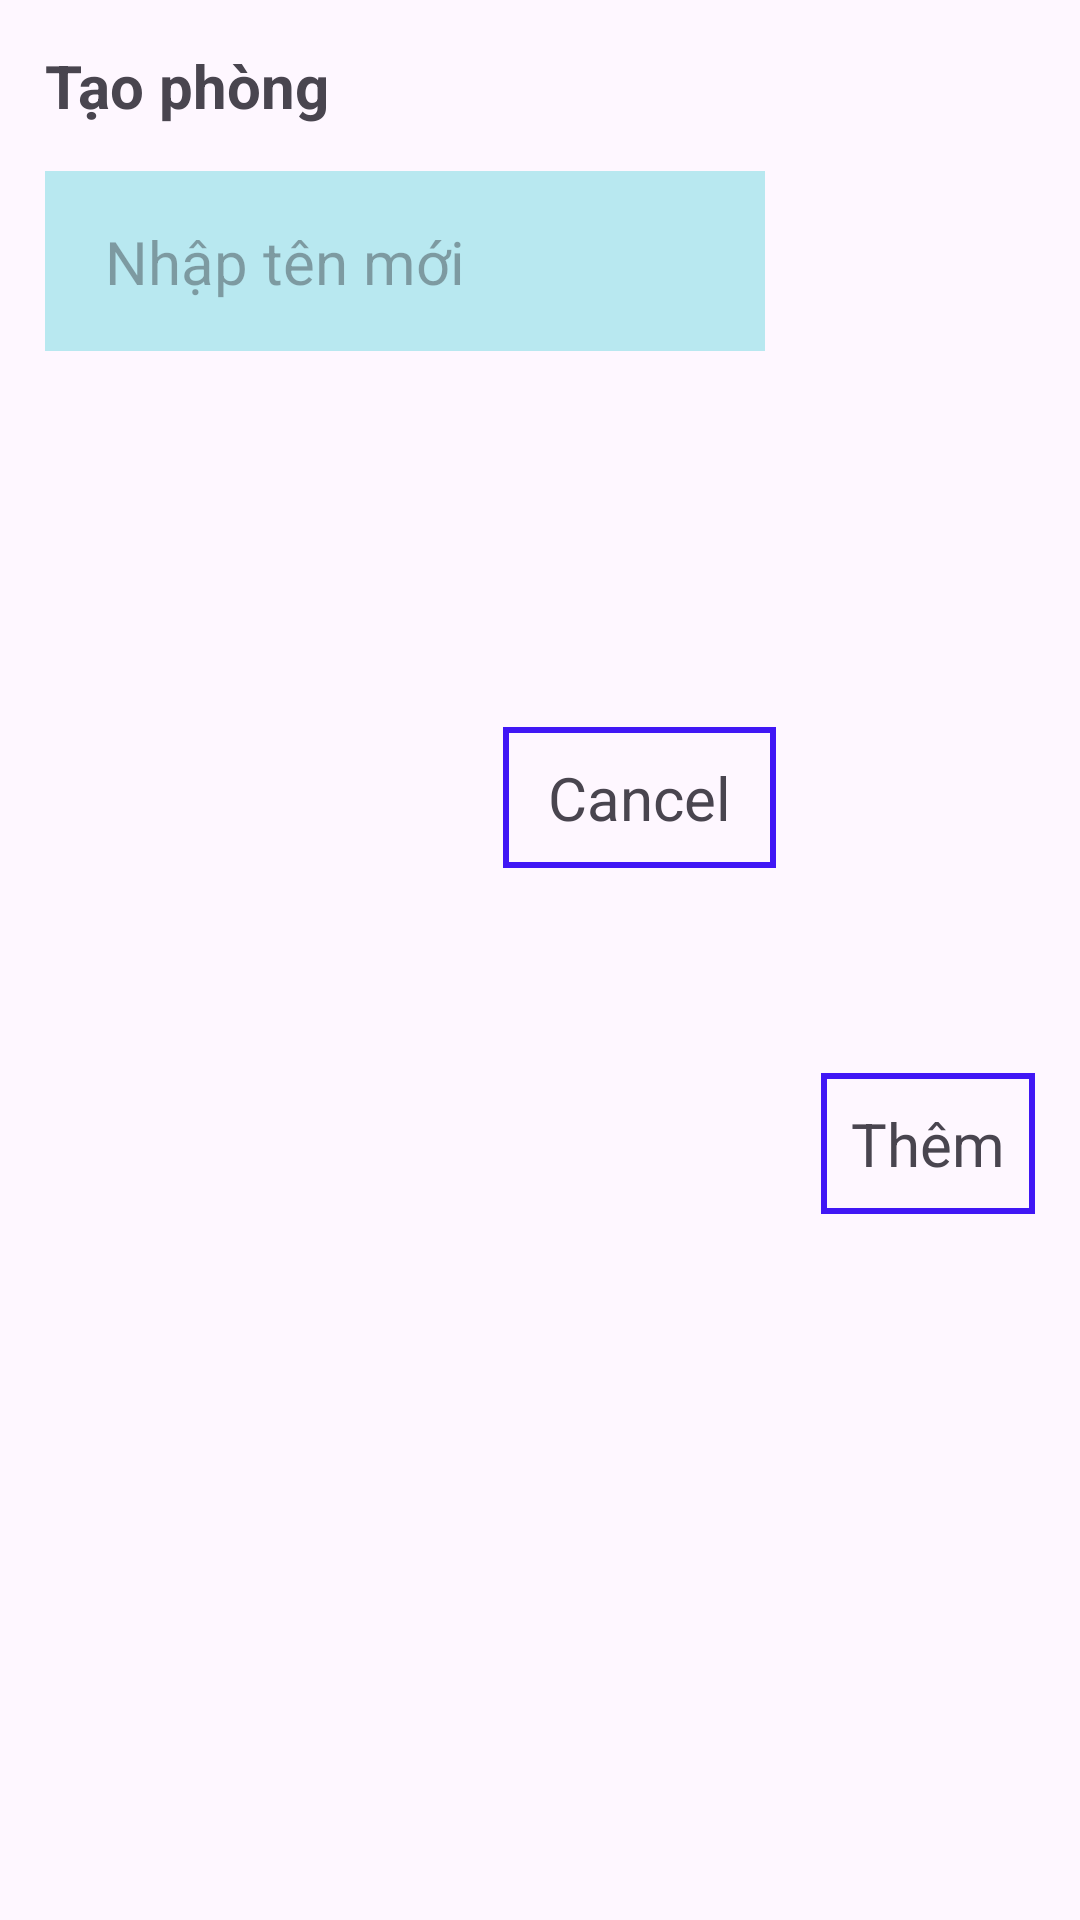

Android layout source for this screen:
<!-- AndroidManifest.xml: application theme Theme.Measure_App -->
<!-- res/layout/dialog_create_room.xml -->
<?xml version="1.0" encoding="utf-8"?>
<androidx.constraintlayout.widget.ConstraintLayout xmlns:android="http://schemas.android.com/apk/res/android"
    xmlns:app="http://schemas.android.com/apk/res-auto"
    android:layout_width="match_parent"
    android:layout_height="wrap_content">

    <TextView
        android:id="@+id/tv_rename"
        android:layout_width="wrap_content"
        android:layout_height="wrap_content"
        android:layout_marginStart="15dp"
        android:layout_marginTop="15dp"
        android:text="@string/name_room"
        android:textSize="20sp"
        android:textStyle="bold"
        app:layout_constraintEnd_toEndOf="parent"
        app:layout_constraintHorizontal_bias="0.0"
        app:layout_constraintStart_toStartOf="parent"
        app:layout_constraintTop_toTopOf="parent" />

    <ImageView
        android:id="@+id/img_bgr_edt"
        android:layout_width="240dp"
        android:layout_height="60dp"
        android:layout_marginHorizontal="15dp"
        android:layout_marginTop="15dp"
        android:background="#b8e8f0"
        app:layout_constraintEnd_toEndOf="parent"
        app:layout_constraintHorizontal_bias="0.0"
        app:layout_constraintStart_toStartOf="parent"
        app:layout_constraintTop_toBottomOf="@+id/tv_rename" />

    <EditText
        android:id="@+id/edt_rename"
        android:layout_width="wrap_content"
        android:layout_height="wrap_content"
        android:background="@null"
        android:ellipsize="end"
        android:hint="@string/edt_rename"
        android:maxWidth="240dp"
        android:maxLines="1"
        android:paddingVertical="5dp"
        android:paddingStart="10dp"
        android:paddingEnd="5dp"
        android:layout_marginStart="10dp"
        android:textSize="20sp"
        app:layout_constraintBottom_toBottomOf="@+id/img_bgr_edt"
        app:layout_constraintEnd_toEndOf="@+id/img_bgr_edt"
        app:layout_constraintHorizontal_bias="0.0"
        app:layout_constraintStart_toStartOf="@+id/img_bgr_edt"
        app:layout_constraintTop_toTopOf="@+id/img_bgr_edt" />


    <TextView
        android:id="@+id/tv_cancel"
        android:layout_width="wrap_content"
        android:layout_height="wrap_content"
        android:layout_marginStart="15dp"
        android:layout_marginTop="10dp"
        android:layout_marginEnd="15dp"
        android:background="@drawable/bgr_edt_cancel"
        android:paddingHorizontal="15dp"
        android:paddingVertical="10dp"
        android:text="@string/cancel"
        android:textSize="20sp"
        app:layout_constraintBottom_toBottomOf="@+id/tv_rename_ok"
        app:layout_constraintEnd_toStartOf="@id/tv_rename_ok"
        app:layout_constraintHorizontal_bias="1.0"
        app:layout_constraintStart_toStartOf="parent"
        app:layout_constraintTop_toBottomOf="@+id/img_bgr_edt" />

    <TextView
        android:id="@+id/tv_rename_ok"
        android:layout_width="wrap_content"
        android:layout_height="wrap_content"
        android:layout_marginStart="15dp"
        android:layout_marginTop="10dp"
        android:layout_marginEnd="15dp"
        android:layout_marginBottom="5dp"
        android:background="@drawable/bgr_edt_cancel"
        android:padding="10dp"
        android:text="@string/add"
        android:textSize="20sp"
        app:layout_constraintBottom_toBottomOf="parent"
        app:layout_constraintEnd_toEndOf="parent"
        app:layout_constraintHorizontal_bias="1.0"
        app:layout_constraintStart_toStartOf="parent"
        app:layout_constraintTop_toBottomOf="@+id/img_bgr_edt" />

</androidx.constraintlayout.widget.ConstraintLayout>
<!-- resources referenced by this layout -->
<resources>
  <!-- drawable bgr_edt_cancel (drawable) -->
  <?xml version="1.0" encoding="utf-8"?>
  <shape xmlns:android="http://schemas.android.com/apk/res/android"
      android:shape="rectangle">
      <stroke android:color="#4017f5" android:width="2dp"/>
  </shape>
  <string name="add">Thêm</string>
  <string name="cancel">Cancel</string>
  <string name="edt_rename">Nhập tên mới</string>
  <string name="name_room">Tạo phòng</string>
  <style name="Theme.Measure_App" parent="Base.Theme.Measure_App" />
  <style name="Base.Theme.Measure_App" parent="Theme.Material3.DayNight.NoActionBar">
          
          
      </style>
</resources>
